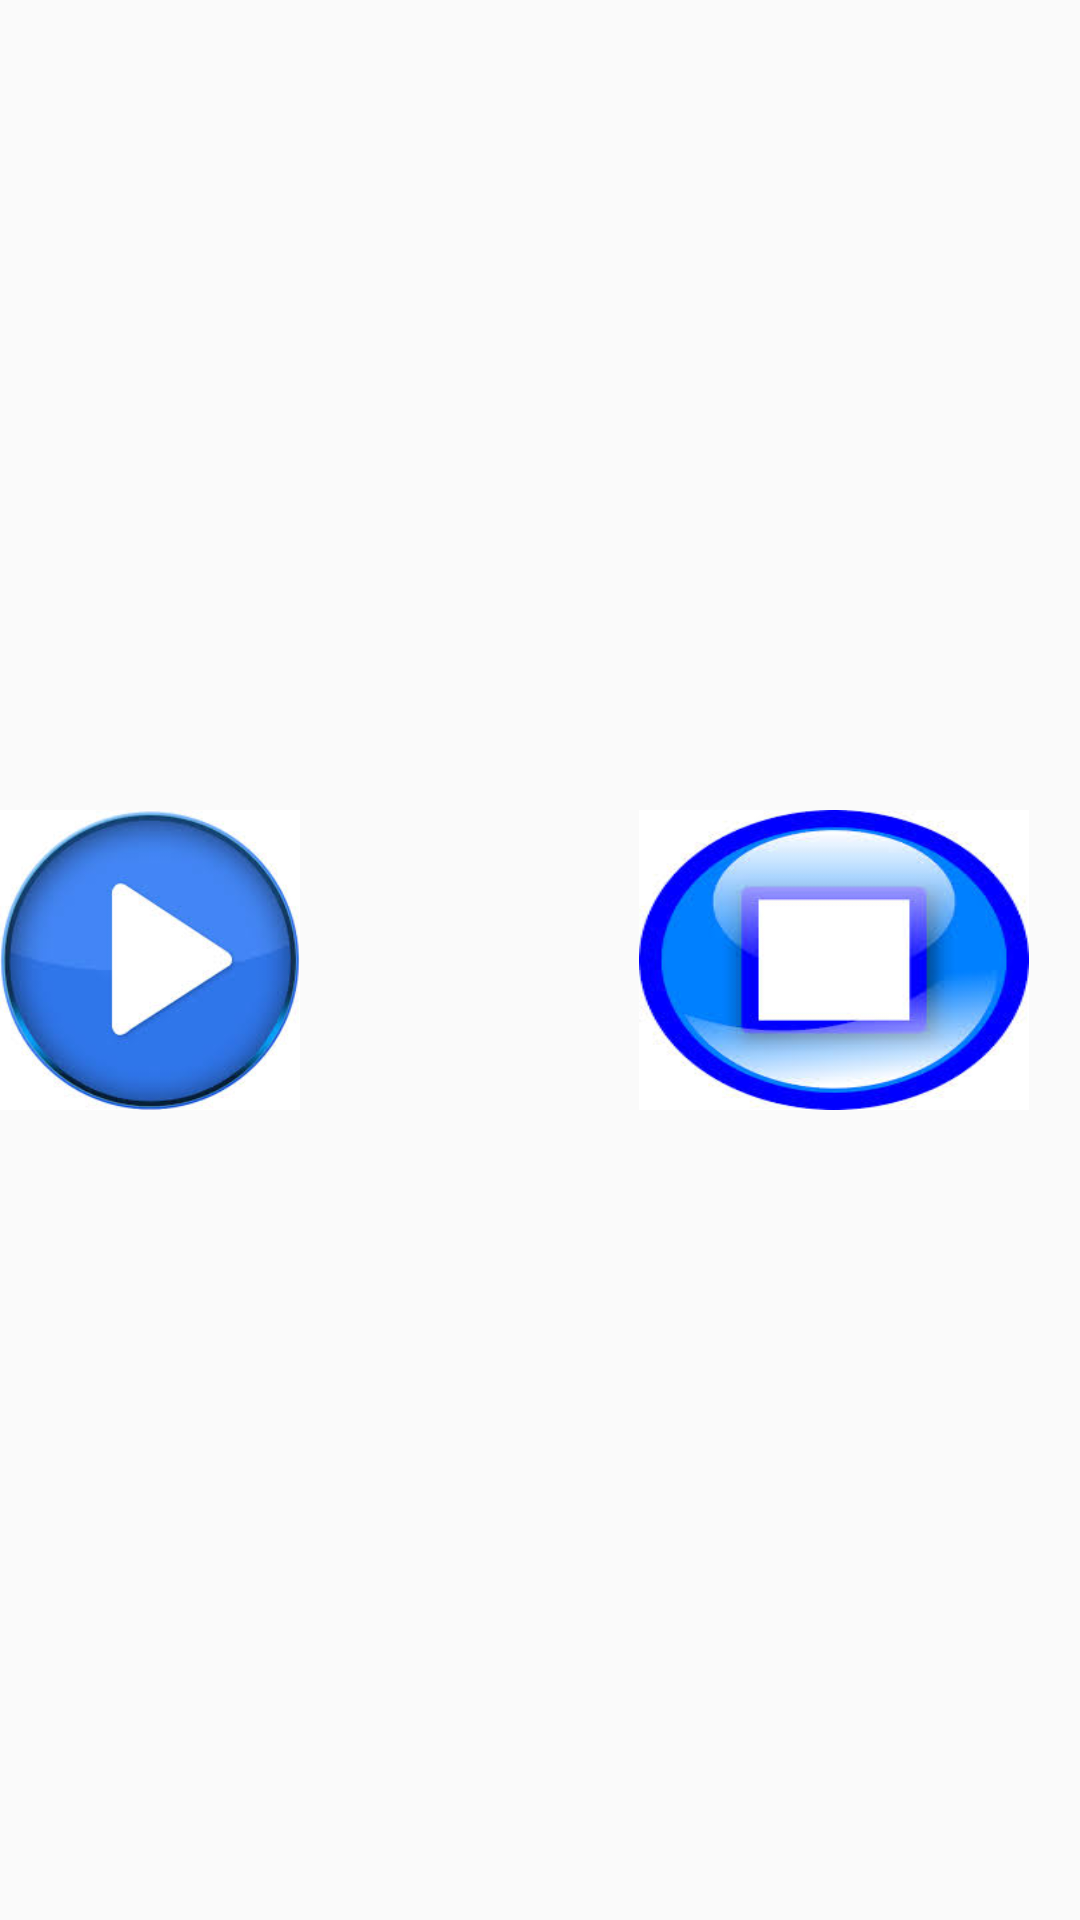

The Android layout XML behind this screen, and the referenced resources:
<!-- AndroidManifest.xml: application theme AppTheme -->
<!-- res/layout/fragment_18095_homeasgnmnt.xml -->
<?xml version="1.0" encoding="utf-8"?>
<RelativeLayout xmlns:android="http://schemas.android.com/apk/res/android"

    android:layout_width="match_parent"
    android:layout_height="match_parent">
    

    <ListView
        android:id="@+id/music_list"
        android:layout_width="wrap_content"
        android:layout_height="wrap_content"
        android:layout_alignParentStart="true"
        android:layout_alignParentTop="true" />


    <ImageButton
        android:id="@+id/play"
        android:layout_width="100dp"
        android:layout_height="100dp"
        android:layout_alignParentStart="true"
        android:layout_centerVertical="true"
        android:background="@drawable/play"
        android:text="Play" />

    <ImageButton
        android:id="@+id/stop"
        android:layout_width="130dp"
        android:layout_height="100dp"
        android:layout_alignParentEnd="true"
        android:layout_centerVertical="true"
        android:layout_marginEnd="17dp"
        android:background="@drawable/stop"
        android:text="Stop" />


    <ImageButton
        android:id="@+id/check_connection"
        android:layout_width="50dp"
        android:layout_height="50dp"
        android:layout_alignBottom="@+id/play"
        android:layout_centerInParent="true"
        android:layout_marginEnd="254dp"
        android:background="@drawable/downld"
        android:text="Download" />



</RelativeLayout>
<!-- resources referenced by this layout -->
<resources>
  <!-- drawable play: jpeg bitmap (drawable, 7573 bytes) -->
  <!-- drawable stop: png bitmap (drawable, 10938 bytes) -->
  <style name="AppTheme" parent="Theme.AppCompat.Light.DarkActionBar">
          
          <item name="android:textViewStyle">@style/MyTextViewStyle</item>
          <item name="colorPrimary">@color/colorPrimary</item>
          <item name="colorPrimaryDark">@color/colorPrimaryDark</item>
          <item name="colorAccent">@color/colorAccent</item>
      </style>
  <style name="MyTextViewStyle" parent="android:Widget.TextView">
          <item name="android:textColor">#1d0c8e</item>
          <item name="android:textStyle">bold</item>
          <item name="android:textSize">25dp</item>
      </style>
  <!-- not gathered from this repository: default colours our renderer supplied (Android Studio template values) -->
  <color name="colorPrimary">#FF6200EE</color>
  <color name="colorPrimaryDark">#FF3700B3</color>
  <color name="colorAccent">#FF03DAC5</color>
</resources>
